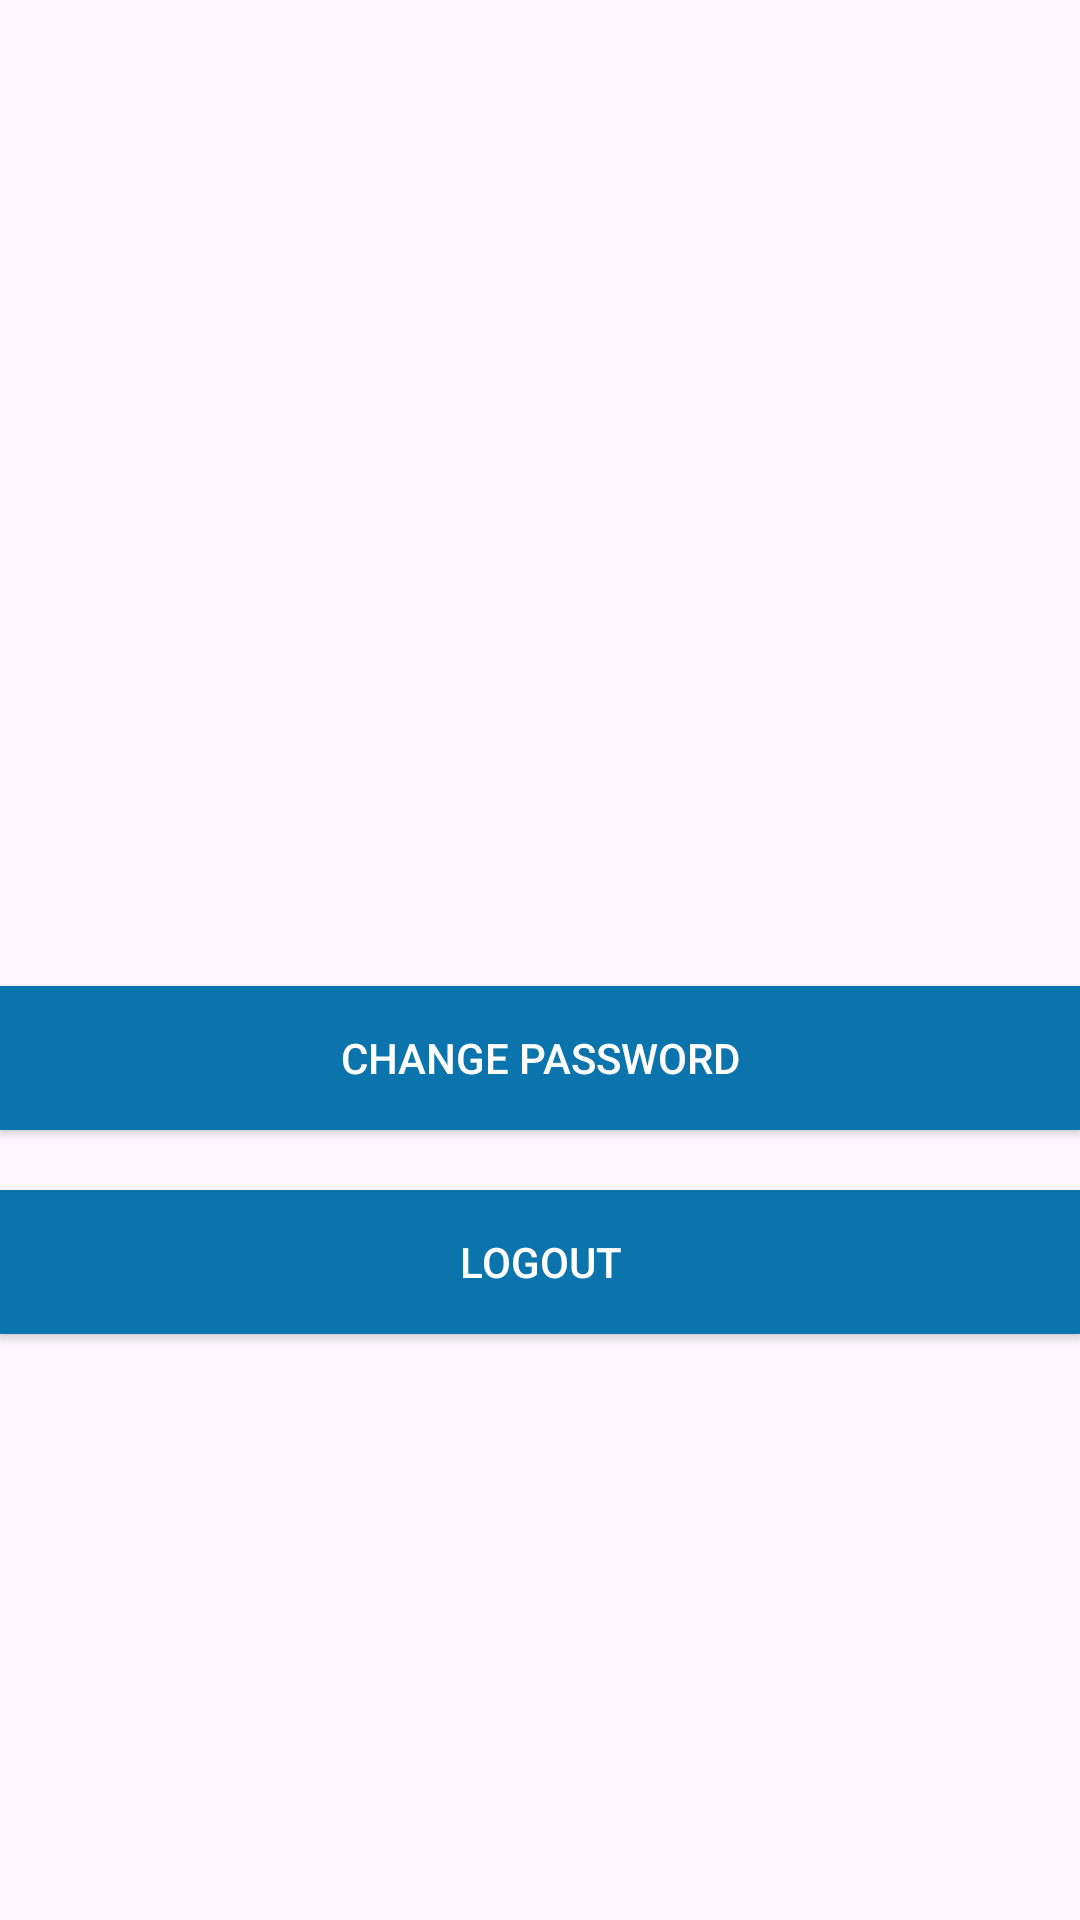

Layout XML and referenced resources for this Android screen:
<!-- AndroidManifest.xml: application theme Theme.Lab4_PH23924 -->
<!-- res/layout/fragment_profile.xml -->
<?xml version="1.0" encoding="utf-8"?>
<LinearLayout xmlns:android="http://schemas.android.com/apk/res/android"
    android:layout_width="match_parent"
    android:layout_height="match_parent"
    android:orientation="vertical"
    android:layout_marginLeft="40dp"
    android:layout_marginRight="40dp"
    android:gravity="center">

    <TextView
        android:id="@+id/tv_name"
        android:layout_marginTop="20dp"
        android:textSize="22sp"
        android:textColor="#F4731D"
        android:layout_width="wrap_content"
        android:layout_height="wrap_content" />
    <TextView
        android:id="@+id/tv_email"
        android:textSize="18sp"
        android:layout_marginTop="20dp"
        android:layout_width="wrap_content"
        android:layout_height="wrap_content" />
    <androidx.appcompat.widget.AppCompatButton
        android:id="@+id/btn_chg_password"
        android:layout_marginTop="40dp"
        android:text="Change Password"
        android:background="@color/blue"
        android:textColor="@android:color/white"
        android:layout_width="match_parent"
        android:layout_height="wrap_content" />
    <androidx.appcompat.widget.AppCompatButton
        android:id="@+id/btn_logout"
        android:layout_marginTop="20dp"
        android:text="Logout"
        android:background="@color/blue"
        android:textColor="@android:color/white"
        android:layout_width="match_parent"
        android:layout_height="wrap_content" />

</LinearLayout>
<!-- resources referenced by this layout -->
<resources>
  <color name="blue">#0B74AC</color>
  <style name="Theme.Lab4_PH23924" parent="Base.Theme.Lab4_PH23924" />
  <style name="Base.Theme.Lab4_PH23924" parent="Theme.Material3.DayNight.NoActionBar">
          
          
      </style>
</resources>
